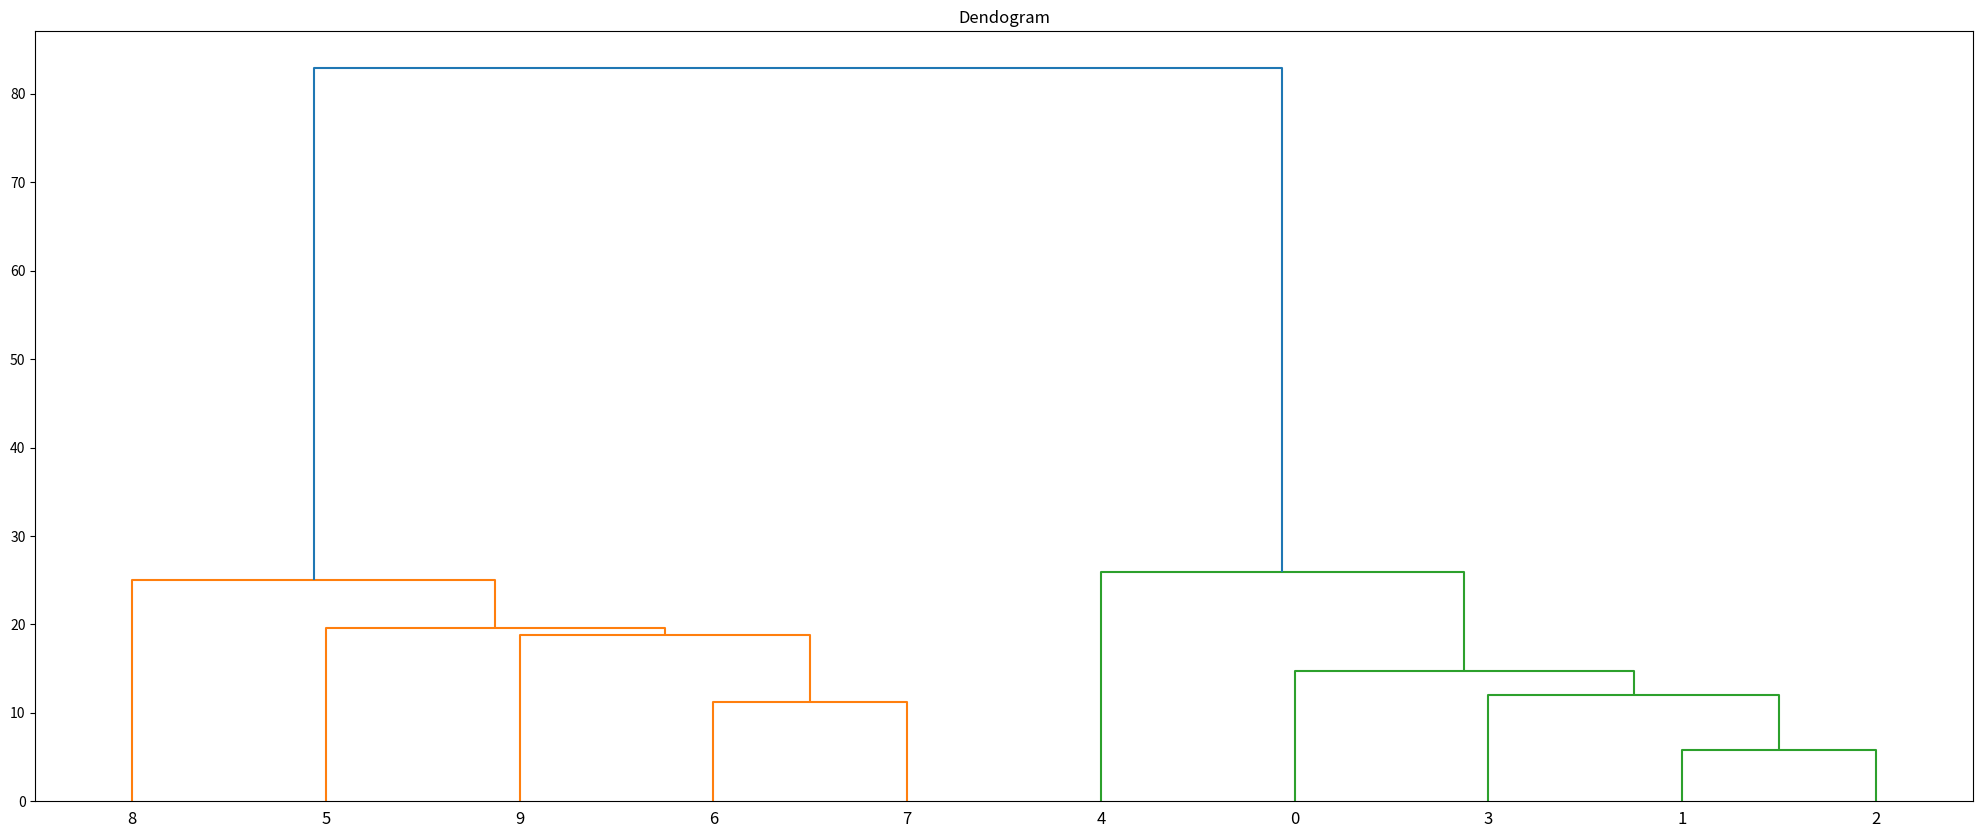
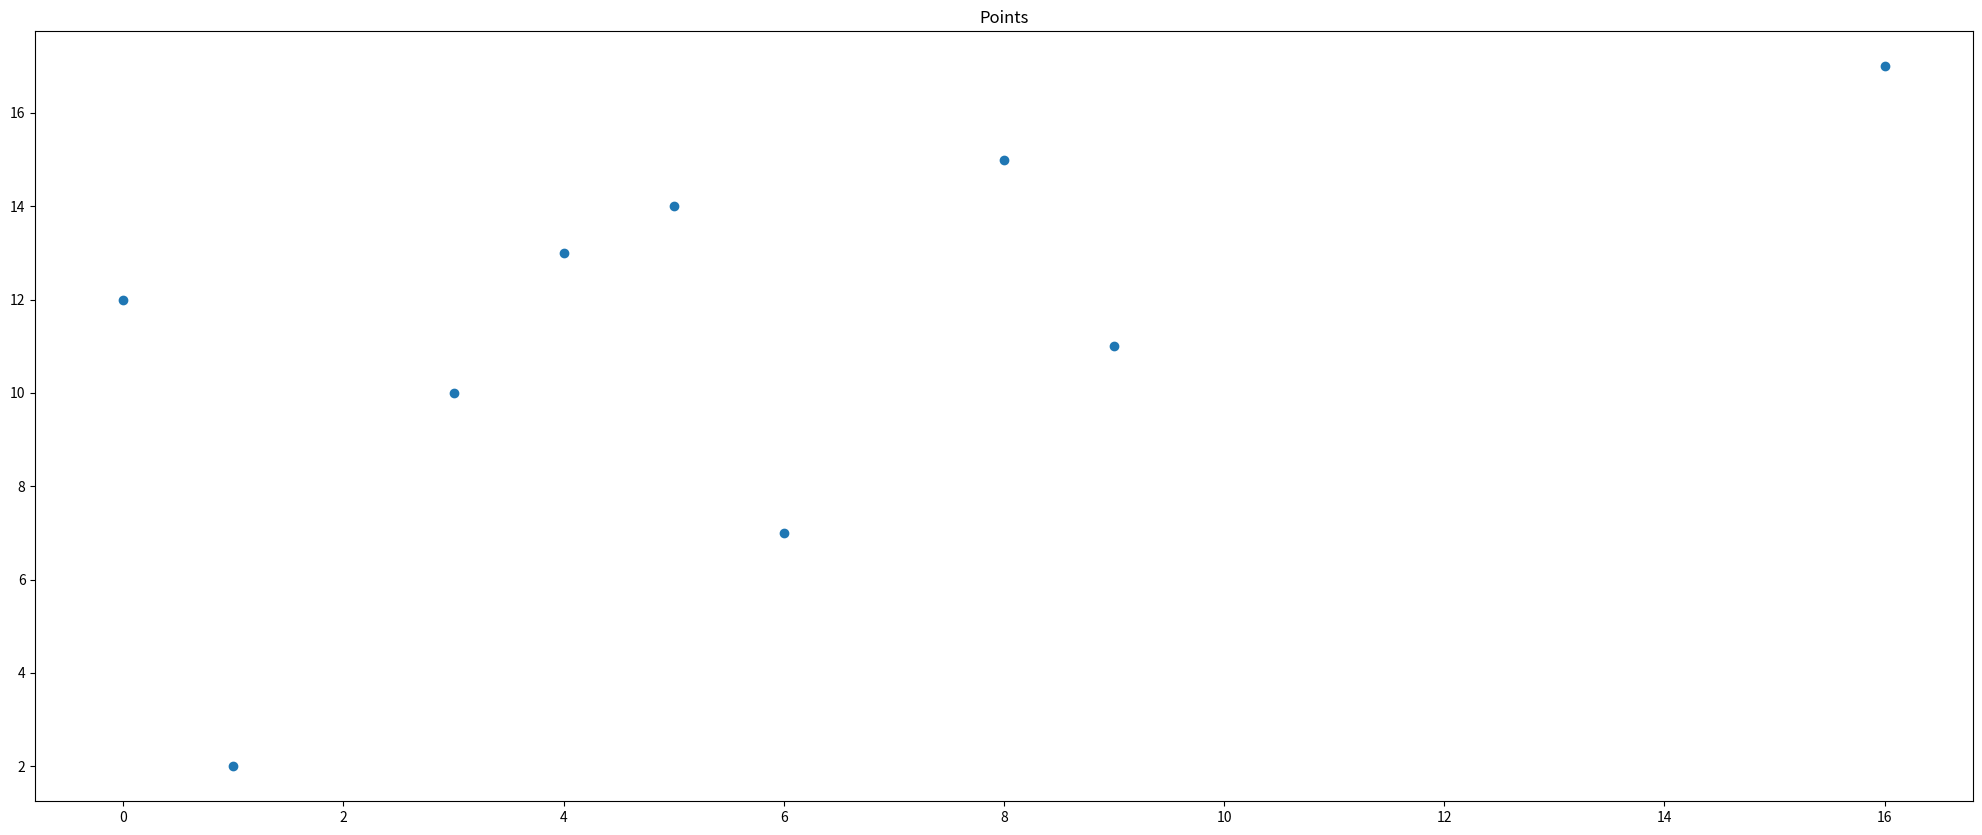

Python code for these plots, in order:
import numpy as np
import scipy.cluster.hierarchy as shc
import matplotlib.pyplot as plt


def calculate_distances(pi_n, po_data, po_centroids):
    distances = np.zeros([pi_n, pi_n])
    for i, p in enumerate(po_data):
        for j in range(i, pi_n):
            distances[i, j] = LA.norm(p - po_centroids[j])
            distances[j, i] = distances[i, j]
    return distances


if __name__ == '__main__':
    data = np.array([
        [5, 3],
        [10, 15],
        [15, 12],
        [24, 10],
        [30, 30],
        [85, 70],
        [71, 80],
        [60, 78],
        [70, 55],
        [80, 91],
    ])

    print('\n'.join([f'{i}: {coords}' for i, coords in enumerate(data)]))

    Z = shc.linkage(data, 'centroid')

    fig = plt.figure(figsize=(25, 10))
    ax = fig.add_subplot(111)
    plt.title("Dendogram")
    dn = shc.dendrogram(Z, ax=ax)

    fig = plt.figure(figsize=(25, 10))
    ax = fig.add_subplot(111)
    plt.title("Points")
    ax.scatter(Z[:, 0], Z[:, 1])
    plt.show()
